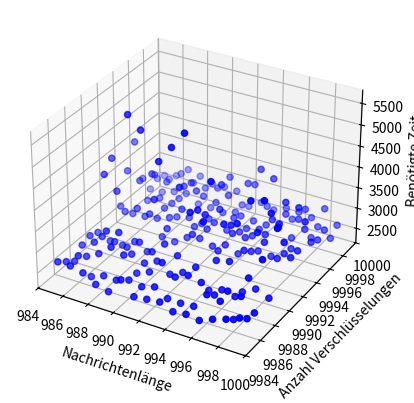

Recreate this plot in Python.
import pandas as pd
import datetime
import numpy as np
import matplotlib.pyplot as plt
from matplotlib import cm
from matplotlib.ticker import LinearLocator, FormatStrFormatter
from mpl_toolkits.mplot3d import Axes3D


Nachrichtenlaenge = [985, 986, 987, 988, 989, 990, 991, 992, 993, 994, 995, 996, 997, 998, 999, 985, 986, 987, 988, 989, 990, 991, 992, 993, 994, 995, 996, 997, 998, 999, 985, 986, 987, 988, 989, 990, 991, 992, 993, 994, 995, 996, 997, 998, 999, 985, 986, 987, 988, 989, 990, 991, 992, 993, 994, 995, 996, 997, 998, 999, 985, 986, 987, 988, 989, 990, 991, 992, 993, 994, 995, 996, 997, 998, 999, 985, 986, 987, 988, 989, 990, 991, 992, 993, 994, 995, 996, 997, 998, 999, 985, 986, 987, 988, 989, 990, 991, 992, 993, 994, 995, 996, 997, 998, 999, 985, 986, 987, 988, 989, 990, 991, 992, 993, 994, 995, 996, 997, 998, 999, 985, 986, 987, 988, 989, 990, 991, 992, 993, 994, 995, 996, 997, 998, 999, 985, 986, 987, 988, 989, 990, 991, 992, 993, 994, 995, 996, 997, 998, 999, 985, 986, 987, 988, 989, 990, 991, 992, 993, 994, 995, 996, 997, 998, 999, 985, 986, 987, 988, 989, 990, 991, 992, 993, 994, 995, 996, 997, 998, 999, 985, 986, 987, 988, 989, 990, 991, 992, 993, 994, 995, 996, 997, 998, 999, 985, 986, 987, 988, 989, 990, 991, 992, 993, 994, 995, 996, 997, 998, 999, 985, 986, 987, 988, 989, 990, 991, 992, 993, 994, 995, 996, 997, 998, 999]
AnzahlVerschluesselungen = [9985, 9985, 9985, 9985, 9985, 9985, 9985, 9985, 9985, 9985, 9985, 9985, 9985, 9985, 9985, 9986, 9986, 9986, 9986, 9986, 9986, 9986, 9986, 9986, 9986, 9986, 9986, 9986, 9986, 9986, 9987, 9987, 9987, 9987, 9987, 9987, 9987, 9987, 9987, 9987, 9987, 9987, 9987, 9987, 9987, 9988, 9988, 9988, 9988, 9988, 9988, 9988, 9988, 9988, 9988, 9988, 9988, 9988, 9988, 9988, 9989, 9989, 9989, 9989, 9989, 9989, 9989, 9989, 9989, 9989, 9989, 9989, 9989, 9989, 9989, 9990, 9990, 9990, 9990, 9990, 9990, 9990, 9990, 9990, 9990, 9990, 9990, 9990, 9990, 9990, 9991, 9991, 9991, 9991, 9991, 9991, 9991, 9991, 9991, 9991, 9991, 9991, 9991, 9991, 9991, 9992, 9992, 9992, 9992, 9992, 9992, 9992, 9992, 9992, 9992, 9992, 9992, 9992, 9992, 9992, 9993, 9993, 9993, 9993, 9993, 9993, 9993, 9993, 9993, 9993, 9993, 9993, 9993, 9993, 9993, 9994, 9994, 9994, 9994, 9994, 9994, 9994, 9994, 9994, 9994, 9994, 9994, 9994, 9994, 9994, 9995, 9995, 9995, 9995, 9995, 9995, 9995, 9995, 9995, 9995, 9995, 9995, 9995, 9995, 9995, 9996, 9996, 9996, 9996, 9996, 9996, 9996, 9996, 9996, 9996, 9996, 9996, 9996, 9996, 9996, 9997, 9997, 9997, 9997, 9997, 9997, 9997, 9997, 9997, 9997, 9997, 9997, 9997, 9997, 9997, 9998, 9998, 9998, 9998, 9998, 9998, 9998, 9998, 9998, 9998, 9998, 9998, 9998, 9998, 9998, 9999, 9999, 9999, 9999, 9999, 9999, 9999, 9999, 9999, 9999, 9999, 9999, 9999, 9999, 9999]
ZeitAES = [datetime.timedelta(seconds=3, microseconds=117194), datetime.timedelta(seconds=3, microseconds=327115), datetime.timedelta(seconds=3, microseconds=42258), datetime.timedelta(seconds=2, microseconds=902355), datetime.timedelta(seconds=3, microseconds=9258), datetime.timedelta(seconds=3, microseconds=8277), datetime.timedelta(seconds=3, microseconds=43256), datetime.timedelta(seconds=2, microseconds=683443), datetime.timedelta(seconds=2, microseconds=960305), datetime.timedelta(seconds=2, microseconds=938318), datetime.timedelta(seconds=2, microseconds=994286), datetime.timedelta(seconds=3, microseconds=36241), datetime.timedelta(seconds=2, microseconds=939316), datetime.timedelta(seconds=3, microseconds=28263), datetime.timedelta(seconds=3, microseconds=41281), datetime.timedelta(seconds=3, microseconds=52251), datetime.timedelta(seconds=3, microseconds=261133), datetime.timedelta(seconds=3, microseconds=22271), datetime.timedelta(seconds=2, microseconds=993265), datetime.timedelta(seconds=2, microseconds=982292), datetime.timedelta(seconds=3, microseconds=55250), datetime.timedelta(seconds=2, microseconds=974297), datetime.timedelta(seconds=2, microseconds=968297), datetime.timedelta(seconds=3, microseconds=61266), datetime.timedelta(seconds=3, microseconds=54250), datetime.timedelta(seconds=2, microseconds=835358), datetime.timedelta(seconds=3, microseconds=271146), datetime.timedelta(seconds=3, microseconds=26267), datetime.timedelta(seconds=2, microseconds=922346), datetime.timedelta(seconds=3, microseconds=18271), datetime.timedelta(seconds=2, microseconds=842372), datetime.timedelta(seconds=3, microseconds=441009), datetime.timedelta(seconds=3, microseconds=287120), datetime.timedelta(seconds=3, microseconds=838799), datetime.timedelta(seconds=3, microseconds=104241), datetime.timedelta(seconds=3, microseconds=194150), datetime.timedelta(seconds=3, microseconds=164185), datetime.timedelta(seconds=3, microseconds=14274), datetime.timedelta(seconds=3, microseconds=176161), datetime.timedelta(seconds=3, microseconds=537971), datetime.timedelta(seconds=3, microseconds=412043), datetime.timedelta(seconds=3, microseconds=127190), datetime.timedelta(seconds=2, microseconds=965301), datetime.timedelta(seconds=2, microseconds=998264), datetime.timedelta(seconds=3, microseconds=376066), datetime.timedelta(seconds=3, microseconds=148177), datetime.timedelta(seconds=4, microseconds=249568), datetime.timedelta(seconds=3, microseconds=704875), datetime.timedelta(seconds=3, microseconds=599365), datetime.timedelta(seconds=3, microseconds=185177), datetime.timedelta(seconds=3, microseconds=211160), datetime.timedelta(seconds=3, microseconds=179159), datetime.timedelta(seconds=2, microseconds=961283), datetime.timedelta(seconds=3, microseconds=55268), datetime.timedelta(seconds=3, microseconds=225171), datetime.timedelta(seconds=3, microseconds=60247), datetime.timedelta(seconds=3, microseconds=127208), datetime.timedelta(seconds=3, microseconds=74219), datetime.timedelta(seconds=3, microseconds=332091), datetime.timedelta(seconds=3, microseconds=549511), datetime.timedelta(seconds=3, microseconds=6259), datetime.timedelta(seconds=3, microseconds=117234), datetime.timedelta(seconds=3, microseconds=306108), datetime.timedelta(seconds=2, microseconds=960303), datetime.timedelta(seconds=3, microseconds=124210), datetime.timedelta(seconds=3, microseconds=88249), datetime.timedelta(seconds=3, microseconds=185175), datetime.timedelta(seconds=4, microseconds=897196), datetime.timedelta(seconds=5, microseconds=476880), datetime.timedelta(seconds=3, microseconds=357098), datetime.timedelta(seconds=3, microseconds=518985), datetime.timedelta(seconds=3, microseconds=104223), datetime.timedelta(seconds=3, microseconds=109219), datetime.timedelta(seconds=3, microseconds=146216), datetime.timedelta(seconds=3, microseconds=16251), datetime.timedelta(seconds=3, microseconds=117235), datetime.timedelta(seconds=3, microseconds=321078), datetime.timedelta(seconds=3, microseconds=56250), datetime.timedelta(seconds=3, microseconds=52251), datetime.timedelta(seconds=3, microseconds=813342), datetime.timedelta(seconds=4, microseconds=776014), datetime.timedelta(seconds=5, microseconds=707772), datetime.timedelta(seconds=4, microseconds=542346), datetime.timedelta(seconds=5, microseconds=213396), datetime.timedelta(seconds=4, microseconds=201030), datetime.timedelta(seconds=4, microseconds=575377), datetime.timedelta(seconds=4, microseconds=219194), datetime.timedelta(seconds=7, microseconds=324528), datetime.timedelta(seconds=4, microseconds=408805), datetime.timedelta(seconds=6, microseconds=466055), datetime.timedelta(seconds=5, microseconds=173134), datetime.timedelta(seconds=6, microseconds=690946), datetime.timedelta(seconds=5, microseconds=117855), datetime.timedelta(seconds=4, microseconds=346510), datetime.timedelta(seconds=4, microseconds=803250), datetime.timedelta(seconds=3, microseconds=778837), datetime.timedelta(seconds=3, microseconds=797844), datetime.timedelta(seconds=3, microseconds=590945), datetime.timedelta(seconds=3, microseconds=975725), datetime.timedelta(seconds=4, microseconds=66671), datetime.timedelta(seconds=4, microseconds=2708), datetime.timedelta(seconds=3, microseconds=902746), datetime.timedelta(seconds=4, microseconds=653317), datetime.timedelta(seconds=5, microseconds=185254), datetime.timedelta(seconds=3, microseconds=927750), datetime.timedelta(seconds=3, microseconds=353078), datetime.timedelta(seconds=3, microseconds=179180), datetime.timedelta(seconds=3, microseconds=571953), datetime.timedelta(seconds=3, microseconds=229150), datetime.timedelta(seconds=3, microseconds=172185), datetime.timedelta(seconds=3, microseconds=62266), datetime.timedelta(seconds=3, microseconds=240162), datetime.timedelta(seconds=3, microseconds=101223), datetime.timedelta(seconds=3, microseconds=138201), datetime.timedelta(seconds=3, microseconds=129206), datetime.timedelta(seconds=3, microseconds=72259), datetime.timedelta(seconds=3, microseconds=671895), datetime.timedelta(seconds=3, microseconds=311122), datetime.timedelta(seconds=3, microseconds=490999), datetime.timedelta(seconds=3, microseconds=187157), datetime.timedelta(seconds=3, microseconds=703879), datetime.timedelta(seconds=4, microseconds=311512), datetime.timedelta(seconds=3, microseconds=299091), datetime.timedelta(seconds=3, microseconds=592941), datetime.timedelta(seconds=3, microseconds=281121), datetime.timedelta(seconds=3, microseconds=986715), datetime.timedelta(seconds=3, microseconds=212160), datetime.timedelta(seconds=4, microseconds=843225), datetime.timedelta(seconds=3, microseconds=402102), datetime.timedelta(seconds=3, microseconds=455022), datetime.timedelta(seconds=3, microseconds=146179), datetime.timedelta(seconds=3, microseconds=54248), datetime.timedelta(seconds=3, microseconds=220156), datetime.timedelta(seconds=3, microseconds=971725), datetime.timedelta(seconds=3, microseconds=992693), datetime.timedelta(seconds=3, microseconds=312104), datetime.timedelta(seconds=3, microseconds=332087), datetime.timedelta(seconds=3, microseconds=584947), datetime.timedelta(seconds=3, microseconds=284118), datetime.timedelta(seconds=3, microseconds=238126), datetime.timedelta(seconds=3, microseconds=203146), datetime.timedelta(seconds=3, microseconds=432034), datetime.timedelta(seconds=2, microseconds=914332), datetime.timedelta(seconds=3, microseconds=224153), datetime.timedelta(seconds=4, microseconds=111645), datetime.timedelta(seconds=3, microseconds=978721), datetime.timedelta(seconds=3, microseconds=726884), datetime.timedelta(seconds=3, microseconds=394057), datetime.timedelta(seconds=3, microseconds=973724), datetime.timedelta(seconds=3, microseconds=968708), datetime.timedelta(seconds=3, microseconds=297112), datetime.timedelta(seconds=3, microseconds=197148), datetime.timedelta(seconds=3, microseconds=754849), datetime.timedelta(seconds=4, microseconds=565385), datetime.timedelta(seconds=3, microseconds=426038), datetime.timedelta(seconds=3, microseconds=367070), datetime.timedelta(seconds=3, microseconds=227148), datetime.timedelta(seconds=3, microseconds=180179), datetime.timedelta(seconds=3, microseconds=209143), datetime.timedelta(seconds=3, microseconds=231130), datetime.timedelta(seconds=3, microseconds=316101), datetime.timedelta(seconds=4, microseconds=639322), datetime.timedelta(seconds=3, microseconds=774838), datetime.timedelta(seconds=3, microseconds=281101), datetime.timedelta(seconds=3, microseconds=327095), datetime.timedelta(seconds=4, microseconds=295318), datetime.timedelta(seconds=3, microseconds=420022), datetime.timedelta(seconds=3, microseconds=164168), datetime.timedelta(seconds=3, microseconds=217140), datetime.timedelta(seconds=3, microseconds=332087), datetime.timedelta(seconds=3, microseconds=358076), datetime.timedelta(seconds=3, microseconds=933729), datetime.timedelta(seconds=3, microseconds=217157), datetime.timedelta(seconds=3, microseconds=146196), datetime.timedelta(seconds=3, microseconds=136222), datetime.timedelta(seconds=3, microseconds=164189), datetime.timedelta(seconds=3, microseconds=65244), datetime.timedelta(seconds=3, microseconds=244162), datetime.timedelta(seconds=3, microseconds=132223), datetime.timedelta(seconds=3, microseconds=40278), datetime.timedelta(seconds=3, microseconds=80216), datetime.timedelta(seconds=3, microseconds=177199), datetime.timedelta(seconds=3, microseconds=231149), datetime.timedelta(seconds=3, microseconds=95245), datetime.timedelta(seconds=3, microseconds=203184), datetime.timedelta(seconds=3, microseconds=211181), datetime.timedelta(seconds=3, microseconds=235164), datetime.timedelta(seconds=3, microseconds=42237), datetime.timedelta(seconds=3, microseconds=293132), datetime.timedelta(seconds=3, microseconds=315102), datetime.timedelta(seconds=4, microseconds=263558), datetime.timedelta(seconds=3, microseconds=33282), datetime.timedelta(seconds=3, microseconds=64226), datetime.timedelta(seconds=3, microseconds=97208), datetime.timedelta(seconds=3, microseconds=100204), datetime.timedelta(seconds=3, microseconds=179179), datetime.timedelta(seconds=3, microseconds=512938), datetime.timedelta(seconds=3, microseconds=485856), datetime.timedelta(seconds=3, microseconds=350257), datetime.timedelta(seconds=3, microseconds=369544), datetime.timedelta(seconds=4, microseconds=263559), datetime.timedelta(seconds=3, microseconds=221153), datetime.timedelta(seconds=2, microseconds=831398), datetime.timedelta(seconds=3, microseconds=144197), datetime.timedelta(seconds=3, microseconds=209161), datetime.timedelta(seconds=3, microseconds=8296), datetime.timedelta(seconds=3, microseconds=210161), datetime.timedelta(seconds=4, microseconds=271552), datetime.timedelta(seconds=3, microseconds=90250), datetime.timedelta(seconds=3, microseconds=182196), datetime.timedelta(seconds=3, microseconds=397054), datetime.timedelta(seconds=3, microseconds=214161), datetime.timedelta(seconds=2, microseconds=950329), datetime.timedelta(seconds=3, microseconds=223135), datetime.timedelta(seconds=3, microseconds=319098), datetime.timedelta(seconds=3, microseconds=274104), datetime.timedelta(seconds=3, microseconds=356079), datetime.timedelta(seconds=2, microseconds=916330), datetime.timedelta(seconds=3, microseconds=434015), datetime.timedelta(seconds=3, microseconds=134207), datetime.timedelta(seconds=3, microseconds=125188), datetime.timedelta(seconds=3, microseconds=433035), datetime.timedelta(seconds=3, microseconds=42278), datetime.timedelta(seconds=2, microseconds=987287), datetime.timedelta(seconds=3, microseconds=19250)]
ZeitOTP = [datetime.timedelta(seconds=2, microseconds=709448), datetime.timedelta(seconds=2, microseconds=707449), datetime.timedelta(seconds=2, microseconds=635470), datetime.timedelta(seconds=2, microseconds=452596), datetime.timedelta(seconds=2, microseconds=375639), datetime.timedelta(seconds=2, microseconds=757439), datetime.timedelta(seconds=2, microseconds=451576), datetime.timedelta(seconds=2, microseconds=489593), datetime.timedelta(seconds=2, microseconds=522554), datetime.timedelta(seconds=2, microseconds=391609), datetime.timedelta(seconds=2, microseconds=430606), datetime.timedelta(seconds=2, microseconds=385651), datetime.timedelta(seconds=2, microseconds=514580), datetime.timedelta(seconds=2, microseconds=617482), datetime.timedelta(seconds=2, microseconds=748427), datetime.timedelta(seconds=2, microseconds=548560), datetime.timedelta(seconds=2, microseconds=786405), datetime.timedelta(seconds=2, microseconds=375637), datetime.timedelta(seconds=2, microseconds=493590), datetime.timedelta(seconds=2, microseconds=486577), datetime.timedelta(seconds=2, microseconds=584518), datetime.timedelta(seconds=2, microseconds=521557), datetime.timedelta(seconds=2, microseconds=614502), datetime.timedelta(seconds=2, microseconds=432606), datetime.timedelta(seconds=2, microseconds=421632), datetime.timedelta(seconds=2, microseconds=447598), datetime.timedelta(seconds=2, microseconds=824380), datetime.timedelta(seconds=2, microseconds=767393), datetime.timedelta(seconds=2, microseconds=435603), datetime.timedelta(seconds=2, microseconds=556515), datetime.timedelta(seconds=2, microseconds=391630), datetime.timedelta(seconds=2, microseconds=608525), datetime.timedelta(seconds=2, microseconds=770414), datetime.timedelta(seconds=3, microseconds=19269), datetime.timedelta(seconds=2, microseconds=925323), datetime.timedelta(seconds=2, microseconds=583539), datetime.timedelta(seconds=2, microseconds=709449), datetime.timedelta(seconds=3, microseconds=28264), datetime.timedelta(seconds=2, microseconds=780428), datetime.timedelta(seconds=2, microseconds=916330), datetime.timedelta(seconds=2, microseconds=844373), datetime.timedelta(seconds=2, microseconds=645504), datetime.timedelta(seconds=2, microseconds=836392), datetime.timedelta(seconds=2, microseconds=809391), datetime.timedelta(seconds=2, microseconds=517557), datetime.timedelta(seconds=2, microseconds=627514), datetime.timedelta(seconds=2, microseconds=790402), datetime.timedelta(seconds=3, microseconds=153196), datetime.timedelta(seconds=3, microseconds=211162), datetime.timedelta(seconds=2, microseconds=783406), datetime.timedelta(seconds=2, microseconds=661493), datetime.timedelta(seconds=2, microseconds=803394), datetime.timedelta(seconds=2, microseconds=582519), datetime.timedelta(seconds=2, microseconds=722442), datetime.timedelta(seconds=2, microseconds=944296), datetime.timedelta(seconds=2, microseconds=486556), datetime.timedelta(seconds=2, microseconds=598529), datetime.timedelta(seconds=2, microseconds=534549), datetime.timedelta(seconds=3, microseconds=74259), datetime.timedelta(seconds=3, microseconds=600918), datetime.timedelta(seconds=2, microseconds=696863), datetime.timedelta(seconds=2, microseconds=767414), datetime.timedelta(seconds=2, microseconds=734432), datetime.timedelta(seconds=2, microseconds=695456), datetime.timedelta(seconds=2, microseconds=908336), datetime.timedelta(seconds=2, microseconds=770412), datetime.timedelta(seconds=3, microseconds=52231), datetime.timedelta(seconds=2, microseconds=863870), datetime.timedelta(seconds=3, microseconds=984715), datetime.timedelta(seconds=3, microseconds=858789), datetime.timedelta(seconds=3, microseconds=36240), datetime.timedelta(seconds=3, microseconds=107220), datetime.timedelta(seconds=2, microseconds=474580), datetime.timedelta(seconds=2, microseconds=643488), datetime.timedelta(seconds=2, microseconds=522555), datetime.timedelta(seconds=2, microseconds=614502), datetime.timedelta(seconds=2, microseconds=495571), datetime.timedelta(seconds=2, microseconds=487576), datetime.timedelta(seconds=2, microseconds=670489), datetime.timedelta(seconds=2, microseconds=515538), datetime.timedelta(seconds=4, microseconds=757273), datetime.timedelta(seconds=5, microseconds=166861), datetime.timedelta(seconds=5, microseconds=576243), datetime.timedelta(seconds=3, microseconds=887773), datetime.timedelta(seconds=4, microseconds=637617), datetime.timedelta(seconds=3, microseconds=733303), datetime.timedelta(seconds=3, microseconds=837800), datetime.timedelta(seconds=4, microseconds=458969), datetime.timedelta(seconds=4, microseconds=550777), datetime.timedelta(seconds=4, microseconds=4194), datetime.timedelta(seconds=3, microseconds=875393), datetime.timedelta(seconds=3, microseconds=558203), datetime.timedelta(seconds=5, microseconds=451227), datetime.timedelta(seconds=5, microseconds=175546), datetime.timedelta(seconds=3, microseconds=622925), datetime.timedelta(seconds=3, microseconds=9276), datetime.timedelta(seconds=4, microseconds=89656), datetime.timedelta(seconds=3, microseconds=53232), datetime.timedelta(seconds=3, microseconds=617927), datetime.timedelta(seconds=2, microseconds=845349), datetime.timedelta(seconds=3, microseconds=551964), datetime.timedelta(seconds=3, microseconds=43277), datetime.timedelta(seconds=3, microseconds=563977), datetime.timedelta(seconds=4, microseconds=105649), datetime.timedelta(seconds=3, microseconds=513987), datetime.timedelta(seconds=4, microseconds=116393), datetime.timedelta(seconds=2, microseconds=906336), datetime.timedelta(seconds=3, microseconds=72256), datetime.timedelta(seconds=3, microseconds=26267), datetime.timedelta(seconds=2, microseconds=560533), datetime.timedelta(seconds=2, microseconds=528549), datetime.timedelta(seconds=2, microseconds=725420), datetime.timedelta(seconds=2, microseconds=794380), datetime.timedelta(seconds=2, microseconds=702454), datetime.timedelta(seconds=2, microseconds=825383), datetime.timedelta(seconds=2, microseconds=701452), datetime.timedelta(seconds=2, microseconds=856345), datetime.timedelta(seconds=3, microseconds=169185), datetime.timedelta(seconds=2, microseconds=874335), datetime.timedelta(seconds=2, microseconds=989287), datetime.timedelta(seconds=2, microseconds=795396), datetime.timedelta(seconds=2, microseconds=700448), datetime.timedelta(seconds=2, microseconds=721460), datetime.timedelta(seconds=2, microseconds=764417), datetime.timedelta(seconds=2, microseconds=872355), datetime.timedelta(seconds=3, microseconds=168187), datetime.timedelta(seconds=2, microseconds=833375), datetime.timedelta(seconds=2, microseconds=865359), datetime.timedelta(seconds=3, microseconds=434033), datetime.timedelta(seconds=2, microseconds=942893), datetime.timedelta(seconds=2, microseconds=933338), datetime.timedelta(seconds=2, microseconds=701472), datetime.timedelta(seconds=2, microseconds=668473), datetime.timedelta(seconds=2, microseconds=826398), datetime.timedelta(seconds=2, microseconds=989305), datetime.timedelta(seconds=3, microseconds=514986), datetime.timedelta(seconds=3, microseconds=360077), datetime.timedelta(seconds=3, microseconds=612931), datetime.timedelta(seconds=2, microseconds=859360), datetime.timedelta(seconds=2, microseconds=731456), datetime.timedelta(seconds=2, microseconds=806412), datetime.timedelta(seconds=2, microseconds=749425), datetime.timedelta(seconds=2, microseconds=865358), datetime.timedelta(seconds=2, microseconds=770412), datetime.timedelta(seconds=2, microseconds=819384), datetime.timedelta(seconds=2, microseconds=817386), datetime.timedelta(seconds=2, microseconds=941315), datetime.timedelta(seconds=3, microseconds=206145), datetime.timedelta(seconds=2, microseconds=781407), datetime.timedelta(seconds=3, microseconds=522999), datetime.timedelta(seconds=4, microseconds=73667), datetime.timedelta(seconds=2, microseconds=717444), datetime.timedelta(seconds=2, microseconds=866338), datetime.timedelta(seconds=2, microseconds=821384), datetime.timedelta(seconds=3, microseconds=332091), datetime.timedelta(seconds=3, microseconds=305038), datetime.timedelta(seconds=2, microseconds=710448), datetime.timedelta(seconds=3, microseconds=630921), datetime.timedelta(seconds=2, microseconds=912351), datetime.timedelta(seconds=2, microseconds=743448), datetime.timedelta(seconds=2, microseconds=815387), datetime.timedelta(seconds=3, microseconds=143219), datetime.timedelta(seconds=3, microseconds=648910), datetime.timedelta(seconds=3, microseconds=610930), datetime.timedelta(seconds=2, microseconds=871354), datetime.timedelta(seconds=3, microseconds=26267), datetime.timedelta(seconds=3, microseconds=201184), datetime.timedelta(seconds=3, microseconds=113235), datetime.timedelta(seconds=2, microseconds=786424), datetime.timedelta(seconds=3, microseconds=266114), datetime.timedelta(seconds=3, microseconds=23267), datetime.timedelta(seconds=2, microseconds=955327), datetime.timedelta(seconds=3, microseconds=219156), datetime.timedelta(seconds=2, microseconds=803394), datetime.timedelta(seconds=2, microseconds=772412), datetime.timedelta(seconds=2, microseconds=763397), datetime.timedelta(seconds=2, microseconds=872354), datetime.timedelta(seconds=2, microseconds=631493), datetime.timedelta(seconds=2, microseconds=932303), datetime.timedelta(seconds=2, microseconds=765397), datetime.timedelta(seconds=2, microseconds=610504), datetime.timedelta(seconds=2, microseconds=619501), datetime.timedelta(seconds=2, microseconds=719424), datetime.timedelta(seconds=2, microseconds=760420), datetime.timedelta(seconds=2, microseconds=584500), datetime.timedelta(seconds=2, microseconds=583501), datetime.timedelta(seconds=2, microseconds=549521), datetime.timedelta(seconds=2, microseconds=651482), datetime.timedelta(seconds=3, microseconds=448262), datetime.timedelta(seconds=3, microseconds=877779), datetime.timedelta(seconds=3, microseconds=735840), datetime.timedelta(seconds=2, microseconds=963302), datetime.timedelta(seconds=2, microseconds=928324), datetime.timedelta(seconds=2, microseconds=568547), datetime.timedelta(seconds=2, microseconds=847388), datetime.timedelta(seconds=2, microseconds=722441), datetime.timedelta(seconds=2, microseconds=791399), datetime.timedelta(seconds=3, microseconds=18272), datetime.timedelta(seconds=2, microseconds=876353), datetime.timedelta(seconds=2, microseconds=832379), datetime.timedelta(seconds=2, microseconds=921324), datetime.timedelta(seconds=3, microseconds=279124), datetime.timedelta(seconds=2, microseconds=675467), datetime.timedelta(seconds=3, microseconds=269108), datetime.timedelta(seconds=2, microseconds=818386), datetime.timedelta(seconds=2, microseconds=477580), datetime.timedelta(seconds=2, microseconds=681444), datetime.timedelta(seconds=3, microseconds=15274), datetime.timedelta(seconds=2, microseconds=676467), datetime.timedelta(seconds=2, microseconds=483559), datetime.timedelta(seconds=2, microseconds=648465), datetime.timedelta(seconds=2, microseconds=732433), datetime.timedelta(seconds=2, microseconds=971296), datetime.timedelta(seconds=2, microseconds=891344), datetime.timedelta(seconds=2, microseconds=790402), datetime.timedelta(seconds=2, microseconds=795417), datetime.timedelta(seconds=2, microseconds=777410), datetime.timedelta(seconds=2, microseconds=483575), datetime.timedelta(seconds=2, microseconds=672489), datetime.timedelta(seconds=2, microseconds=574519), datetime.timedelta(seconds=2, microseconds=705467), datetime.timedelta(seconds=2, microseconds=700453), datetime.timedelta(seconds=2, microseconds=653477), datetime.timedelta(seconds=2, microseconds=963284), datetime.timedelta(seconds=2, microseconds=648502)]


df = pd.DataFrame(list(zip(Nachrichtenlaenge, AnzahlVerschluesselungen,
                           [(i.days * 86400000) + (i.seconds * 1000) + (i.microseconds / 1000) for i in ZeitAES],
                           [(i.days * 86400000) + (i.seconds * 1000) + (i.microseconds / 1000) for i in ZeitOTP]
                           )),
               columns =['Nachrichtenlaenge', 'AnzahlVerschluesselungen', 'ZeitAES', 'ZeitOTP'])

print(df)

X = df['Nachrichtenlaenge'].to_numpy()
Y = df['AnzahlVerschluesselungen'].to_numpy()

Z = df['ZeitOTP'].to_numpy()

fig = plt.figure()
ax = fig.add_subplot(111, projection='3d')


# Plot the values
ax.scatter(X, Y, Z, c = 'b', marker='o')
ax.set_xlabel('Nachrichtenlänge')
ax.set_ylabel('Anzahl Verschlüsselungen')
ax.set_zlabel('Benötigte Zeit')

plt.show()